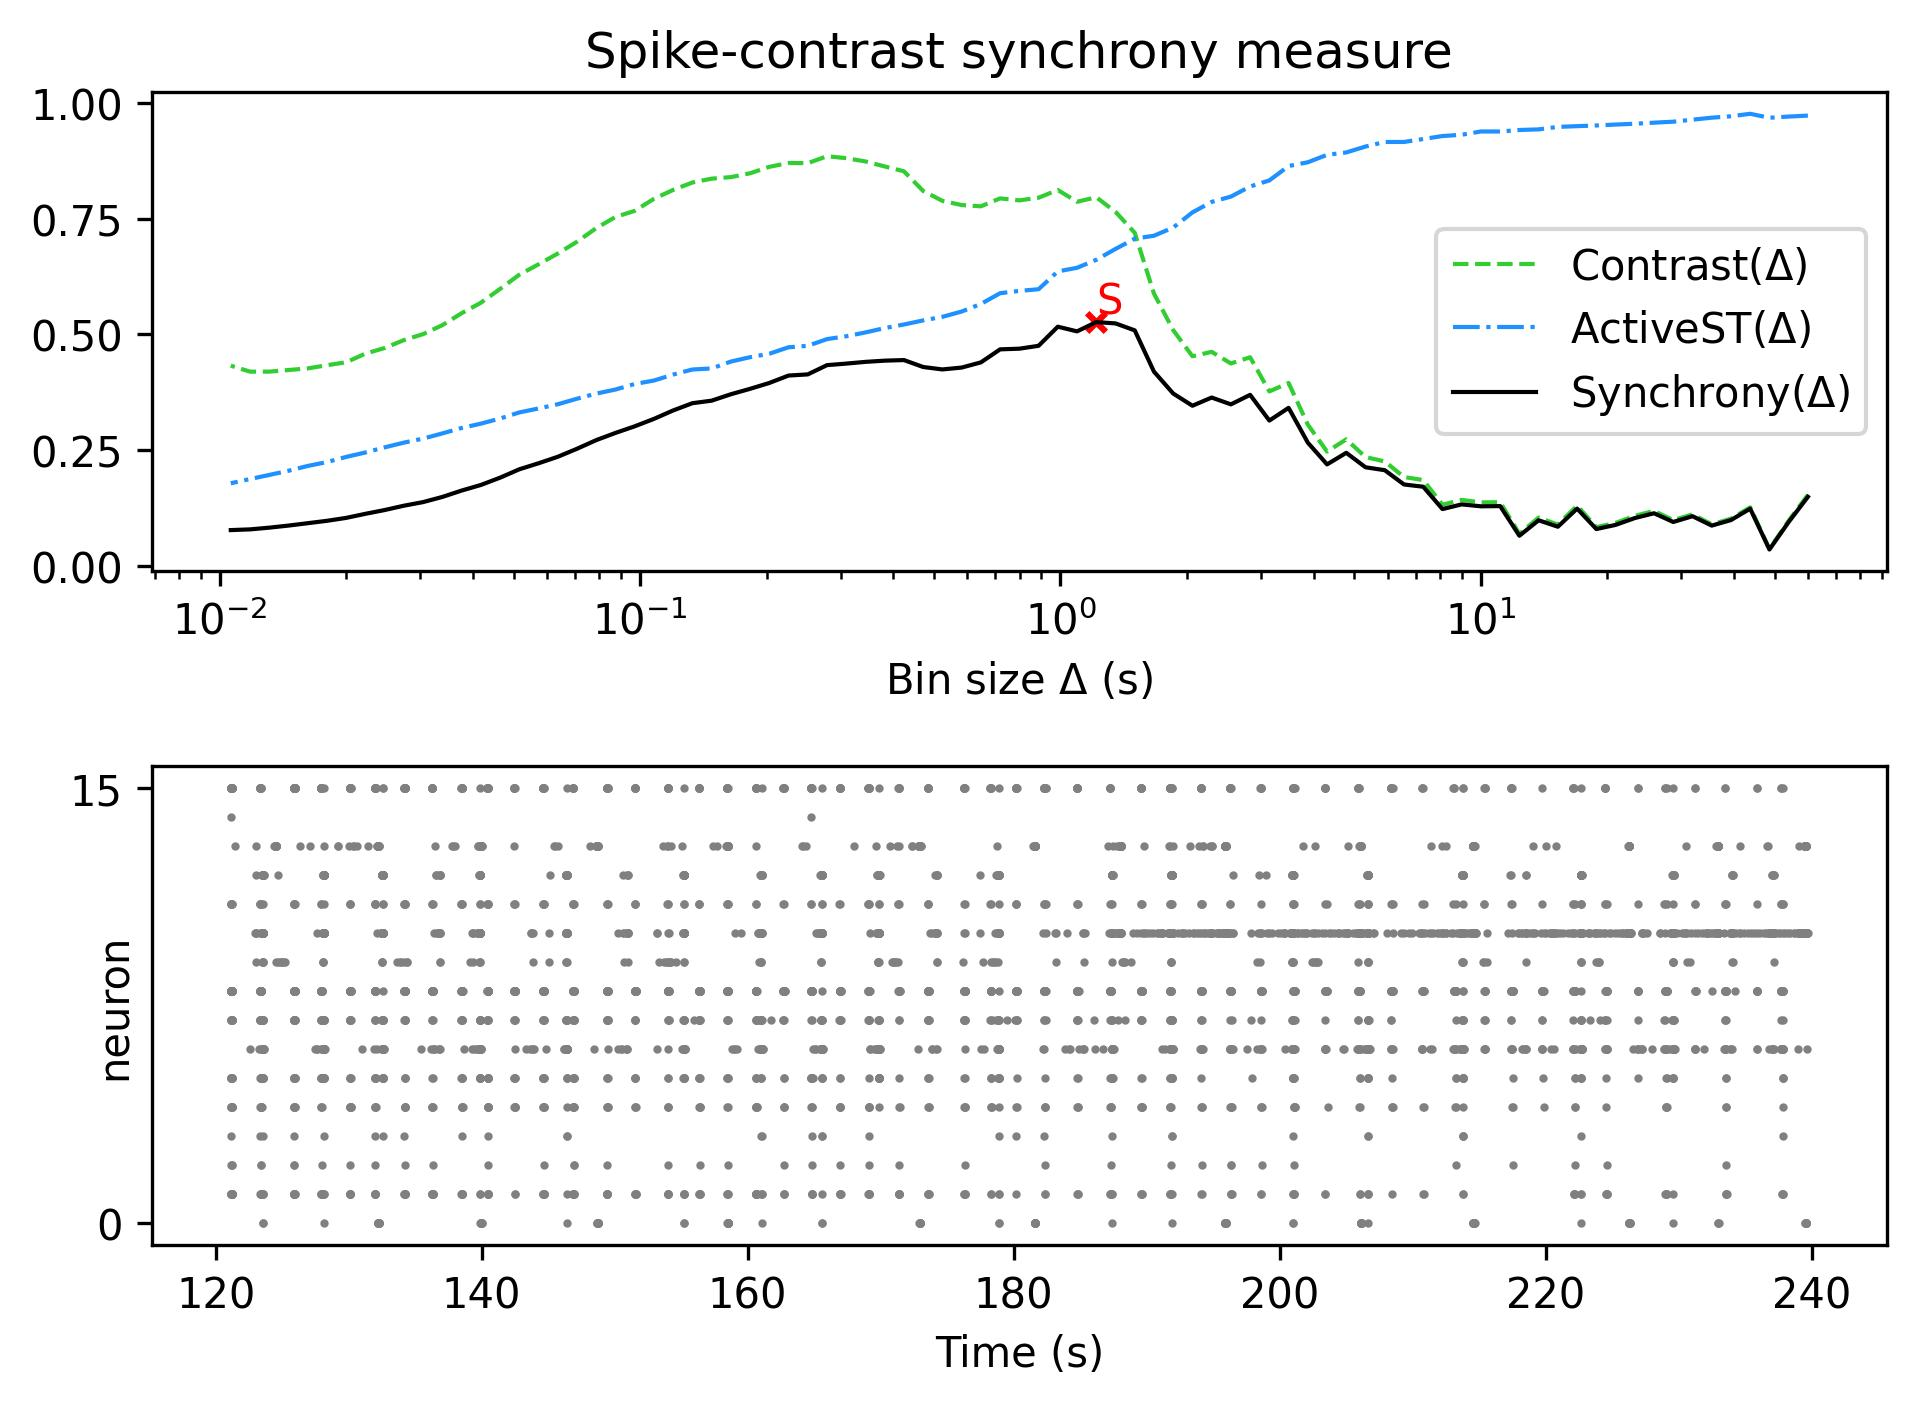

The table this chart was drawn from, first rows:
, Spike-contrast (60.0 s), Spike-contrast (54.0 s), Spike-contrast (48.6 s), Spike-contrast (43.74 s), Spike-contrast (39.366 s), Spike-contrast (35.429 s), Spike-contrast (31.886 s), Spike-contrast (28.698 s), Spike-contrast (25.828 s), Spike-contrast (23.245 s), Spike-contrast (20.921 s), Spike-contrast (18.829 s), Spike-contrast (16.946 s), Spike-contrast (15.251 s), Spike-contrast (13.726 s), Spike-contrast (12.353 s), Spike-contrast (11.118 s), Spike-contrast (10.006 s), Spike-contrast (9.006 s), Spike-contrast (8.105 s), Spike-contrast (7.295 s), Spike-contrast (6.565 s), Spike-contrast (5.909 s)
0, 0.1491, 0.09455, 0.03519, 0.1234, 0.09877, 0.0868, 0.1071, 0.09464, 0.1135, 0.1031, 0.08829, 0.07936, 0.1236, 0.08434, 0.0983, 0.0649, 0.129, 0.1285, 0.1327, 0.1225, 0.1708, 0.1757, 0.2065
